pico-8 play session: hold ← + tap ❎

[t = 2 s] hold ← ~2s, tap ❎ ~4×
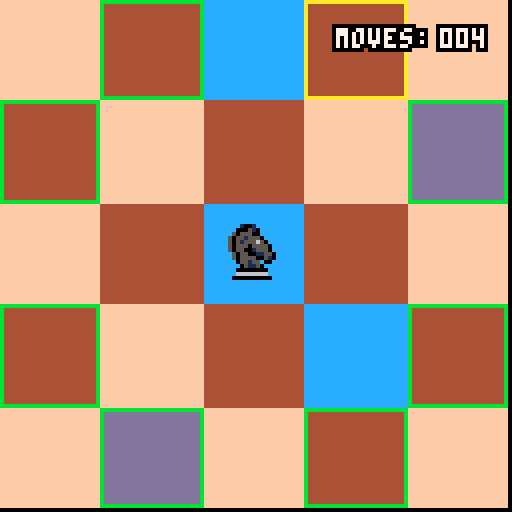

pico-8 cartridge
version 18
__lua__
-- friendly queens
-- by bart snapp

-- todo:
-- make this game a friendly queens game


function _init()
   state="menu"
   select=0 -- menu item selected
   palt(14, true) -- pink color as transparency is true
   palt(0, false) -- black color as transparency is false
   tour={}	
   t=1 -- timer for flashing
   mv=0
   x=1
   y=1
   num=1
   mcl = 1--flr(rnd(16))
   mcd = 2--mcl+ceil(rnd(15))
end

-- to figure out when knight
-- tour is complete, remove
-- elements from the list unitl
-- the list is empty


-- adds a btn and b btn glyphs
-- button sprites borrowed from
-- https://www.lexaloffle.com/bbs/?tid=30054
-- [redacted]
abin={{0,1,1,1,1,1,0},
 	{1,1,1,0,1,1,1},
 	{1,1,0,0,0,1,1},
 	{1,1,0,1,0,1,1},
 	{0,1,1,1,1,1,0}}

bbin={{0,1,1,1,1,1,0},
 	{1,1,0,0,1,1,1},
 	{1,1,0,1,0,1,1},
 	{1,1,0,0,0,1,1},
 	{0,1,1,1,1,1,0}}
 	
function abtn(x,y,c)
   for i=1,5 do
      for j=1,7 do
	 if abin[i][j] == 0 then else
	    pset(j+x-1,i+y-1,c*abin[i][j])
	 end
      end
   end	
end

function bbtn(x,y,c)
   for i=1,5 do
      for j=1,7 do
	 if bbin[i][j] == 0 then else
	    pset(j+x-1,i+y-1,c*bbin[i][j])
	 end
      end	
   end
end

function create_tour(num)
   for j=1,num do -- for now	
      for i=1,num do -- for now
	 add(tour,{i,j})
      end
   end
end


-- music
music(0)



-- menu

-- adds return to menu
menuitem(1, "return to menu", function() state="menu" end)

-- outline print
-- borrowed from https://github.com/clowerweb/lib-pico8
function print_ol(s,_x,_y,c1,c2)
  for x=-1,1 do
    for y=-1,1 do
      print(s,_x+x,_y+y,c1)
    end
  end
  print(s,_x,_y,c2)
end


-->8
-- main udpate and draw

function _update()
   if state=="menu" then
      update_menu()
   elseif state=="tour" then
      update_tour()
   elseif state=="done" then
      update_done()
   end
end

function _draw()
   if state=="menu" then
      draw_menu()
   elseif state=="tour" then
      draw_tour()
   elseif state=="done" then
      draw_done()
   end
end



-->8
-- updates

function update_menu()
   tour={}
   tourcomplete=false
   if ((btnp(4) or btnp(5)) and select==0) 
   then 
      state="tour"
      num=5
      x=ceil(rnd(num)) y=ceil(rnd(num))
   end
   if ((btnp(4) or btnp(5)) and select==1) 
   then 
      state="tour"
      num=6
      x=ceil(rnd(num)) y=ceil(rnd(num))
   end
   if ((btnp(4) or btnp(5)) and select==2) 
   then 
      state="tour"
      num=7
      x=ceil(rnd(num)) y=ceil(rnd(num))
   end
   if ((btnp(4) or btnp(5)) and select==3) 
   then 
      state="tour"
      num=8
      x=ceil(rnd(num)) y=ceil(rnd(num))
   end
   create_tour(num)
   if btnp(3) then 
      select=(select+1)%(#options)
   elseif btnp(2) then 
      select=(select-1)%(#options)
   end
   mv_ctr=0
end


-- tour update 

function deltour(t,v)
   pret={}
   for i=1,#t do
	 if t[i][1] != v[1] or t[i][2] != v[2] then
	    add(pret,t[i])
      end
   end
   return pret
end


function edgebump()
   -- x's
   if x==2 then
      if mv==5 or mv==6 then mv=7
      end
   elseif x==(num-1) then
      if mv==1 or mv==2 then mv=3
      end
   elseif x==1 then
      if mv>3 and mv<8 then mv=0
      end
   elseif x==num then
      if mv>-1 and  mv<4 then mv=4
      end
   end
   -- y's
   if y==2 then
      if mv==0 or mv ==7 then mv=1
      end
   elseif y==(num-1) then
      if mv==3 or mv==4 then mv=5
      end
   elseif y==1 then
      if mv==0 or mv==1 or mv==6 or mv==7 then mv=2
      end
   elseif y==num then
      if mv>1 and mv<6 then mv=6
      end
   end

end


function update_tour()
   --if btnp(4) then tour_builder(num,tour) end
   if btnp(0) or btnp(1) or btnp(2) or btnp(3)
   then
      mv = (mv+1)%8
   end
   if btnp(4) or btnp(5) then
      sfx(0)
      jump(mv,n)
      mv_ctr += 1
   end
   tour = deltour(tour,{x,y}) -- it doesn't know that {x,y}=={2,4} etc...
   edgebump()
end

function update_done()
   if btnp(5) or btnp(4) then state = "menu" end
end


-->8
-- draws

function draw_menu()
   t+=1
   options={
      "tour a 5x5 board",
      "tour a 6x6 board",
      "tour a 7x7 board",
      "tour an 8x8 board"
   }
   cls()
   num=8
   chessboard(8,mcl,mcd)
   if t==1 then x=ceil(rnd(num)) y=ceil(rnd(num)) end
   knight(8,x,y)
   print_ol("knight's tour",38+3*sin(t/40),30+3*cos(t/40),0,10)
   for i=1,#options do
      print(options[i],32,53+10*(i-1),6)
   end
   print_ol(options[select+1],32,53+10*(select),9,1)
   print("select tour and press",18,120,6)
   abtn(105,120,6)
   t%=40
end




function knight(n,x,y) -- note x,y is in chessboard squares 1 to n...
   spr(0,(x-1)*(128/n)+128/(2*num)-8,(y-1)*(128/n)+128/(2*num)-8,2,2)
end

-- you may want a different move fxn

-- note: all of these moves are based on knights positon

function move_0(n,x,y,c)
   rect((x)*(128/n),  (y-3)*(128/n),  (x+1)*(128/n)-1,(y-2)*(128/n)-1,c) --ur 0
end

function move_1(n,x,y,c)
   rect((x+1)*(128/n),(y-2)*(128/n),  (x+2)*(128/n)-1,(y-1)*(128/n)-1,c) --ru 1
end

function move_2(n,x,y,c)
   rect((x+1)*(128/n),(y+1)*(128/n)-1,(x+2)*(128/n)-1,(y)*(128/n),c) --rd 2
end

function move_3(n,x,y,c)
   rect((x)*(128/n),  (y+2)*(128/n)-1,(x+1)*(128/n)-1,(y+1)*(128/n),c) --dr 3
end

function move_4(n,x,y,c)
   rect((x-2)*(128/n),(y+2)*(128/n)-1,(x-1)*(128/n)-1,(y+1)*(128/n),c) --dl 4
end

function move_5(n,x,y,c)
   rect((x-3)*(128/n),(y+1)*(128/n)-1,(x-2)*(128/n)-1,(y)*(128/n),c) --ld 5
end

function move_6(n,x,y,c)
   rect((x-3)*(128/n),(y-2)*(128/n),  (x-2)*(128/n)-1,(y-1)*(128/n)-1,c) --lu 6
end

function move_7(n,x,y,c)
   rect((x-2)*(128/n),(y-3)*(128/n),  (x-1)*(128/n)-1,(y-2)*(128/n)-1,c) --ul 7
end

function moves(n,x,y,c) -- note x,y is in chessboard squares 1 to n...
   move_0(n,x,y,c)
   move_1(n,x,y,c)
   move_2(n,x,y,c)
   move_3(n,x,y,c)
   move_4(n,x,y,c)
   move_5(n,x,y,c)
   move_6(n,x,y,c)
   move_7(n,x,y,c)
end

function prejump(mv,n,x,y,c)
   if mv==0 then
      move_0(n,x,y,c)
   elseif mv ==1 then 
      move_1(n,x,y,c)
   elseif mv ==2 then 
      move_2(n,x,y,c)
   elseif mv ==3 then 
      move_3(n,x,y,c)
   elseif mv ==4 then 
      move_4(n,x,y,c)
   elseif mv ==5 then 
      move_5(n,x,y,c)
   elseif mv ==6 then 
      move_6(n,x,y,c)
   elseif mv ==7 then 
      move_7(n,x,y,c)
   end
end


function jump(mv,n)
   if mv==0 then
      x+=1
      y-=2
   elseif mv==1 then
      x+=2
      y-=1
   elseif mv==2 then
      x+=2
      y+=1
   elseif mv==3 then
      x+=1
      y+=2
   elseif mv==4 then
      x-=1
      y+=2
   elseif mv==5 then
      x-=2
      y+=1
   elseif mv==6 then
      x-=2
      y-=1
   elseif mv==7 then
      x-=1
      y-=2
   end
end


-- colors the squares
function squarecolor(i,cl,cd)
	if i%2==0 then return cl -- light color
	else return cd -- dark color
	end
end


-- draws the brown board
function tour_board(n,tour,cl,cd)
   for i in all(tour) do
      rectfill(
	 (i[1]-1)*(128/n),
	 (i[2]-1)*(128/n),
	 128/n-1+(i[1]-1)*(128/n),
	 128/n-1+(i[2]-1)*(128/n),
	 squarecolor((i[1]-1)+(i[2]-1),cl,cd))
   end
end

-- draws the blue board
function chessboard(n,cl,cd)
	for j=0,n-1 do	
	for i=0,n-1 do
	rectfill(
	   i*(128/n),
	   j*(128/n),
	   128/n-1+i*(128/n),
	   128/n-1+j*(128/n),
	   squarecolor(i+j,cl,cd))
	end
	end
end


function draw_tour()
	t+=1
	cls()
	chessboard(num,12,13)
	tour_board(num,tour,15,4)
	knight(num,x,y)
	moves(num,x,y,11)
	if t>=10 then
	   prejump(mv,num,x,y,10)
	end
	print_ol("moves:",84,7,0,7)
	if mv_ctr < 10 then
	   print_ol(mv_ctr,118,7,0,7)
	   print_ol("00",110,7,0,7)
	elseif mv_ctr<100 then
	   print_ol(mv_ctr,114,7,0,7)
	   print_ol("0",110,7,0,7)
	elseif mv_ctr>999 then
	   mv_ctr=1000
	   print_ol("xxx",110,7,0,7)
	else print_ol(mv_ctr,110,7,0,7)
	end
	t%=20
	line(0,127,127,127,0)
	line(127,0,127,127,0)
	if #tour==0 then state = "done" end
end

function draw_done()
   if mv_ctr>(num^2-1) then
      print_ol("tour complete!",35,60,10,1)
   else
      print_ol("perfect tour complete!",21,60,10,1)
   end
end
__gfx__
eeeeeeeeeeeeeeeeeeeeeeeeeeeeeeeeeeeeeeeeeeeeeeeeeeeeeeeeeeeeeeeeeeeeeeeeeeeeeeeeeeeeeeeeeeeeeeeeeeeeeeeeeeeeeeeeeeeeeeeeeeeeeeee
eeeee1001eeeeeeeeeeeeeeeeeeeeeeeeeeeeeeeeeeeeeeeeeeeeeeeeeeeeeeeeeeeeeeeeeeeeeeeeeeeeeeeeeeeeeeeeeeeeeeeeeeeeeeeeeeeeeeeeeeeeeee
eeee000510eeeeeeeeeeeeeeeeeeeeeeeeeeeeeeeeeeeeeeeeeeeeeeeeeeeeeeeeeeeeeeeeeeeeeeeeeeeeeeeeeeeeeeeeeeeeeeeeeeeeeeeeeeeeeeeeeeeeee
eee5055500eeeeeeeeeeeeeeeeeeeeeeeeeeeeeeeeeeeeeeeeeeeeeeeeeeeeeeeeeeeeeeeeeeeeeeeeeeeeeeeeeeeeeeeeeeeeeeeeeeeeeeeeeeeeeeeeeeeeee
ee505515550eeeeeeeeeeeeeeeeeeeeeeeeeeeeeeeeeeeeeeeeeeeeeeeeeeeeeeeeeeeeeeeeeeeeeeeeeeeeeeeeeeeeeeeeeeeeeeeeeeeeeeeeeeeeeeeeeeeee
ee5051555650eeeeeeeeeeeeeeeeeeeeeeeeeeeeeeeeeeeeeeeeeeeeeeeeeeeeeeeeeeeeeeeeeeeeeeeeeeeeeeeeeeeeeeeeeeeeeeeeeeeeeeeeeeeeeeeeeeee
ee50555055550eeeeeeeeeeeeeeeeeeeeeeeeeeeeeeeeeeeeeeeeeeeeeeeeeeeeeeeeeeeeeeeeeeeeeeeeeeeeeeeeeeeeeeeeeeeeeeeeeeeeeeeeeeeeeeeeeee
ee50550015550eeeeeeeeeeeeeeeeeeeeeeeeeeeeeeeeeeeeeeeeeeeeeeeeeeeeeeeeeeeeeeeeeeeeeeeeeeeeeeeeeeeeeeeeeeeeeeeeeeeeeeeeeeeeeeeeeee
eee50550011550eeeeeeeeeeeeeeeeeeeeeeeeeeeeeeeeeeeeeeeeeeeeeeeeeeeeeeeeeeeeeeeeeeeeeeeeeeeeeeeeeeeeeeeeeeeeeeeeeeeeeeeeeeeeeeeeee
eee50555500510eeeeeeeeeeeeeeeeeeeeeeeeeeeeeeeeeeeeeeeeeeeeeeeeeeeeeeeeeeeeeeeeeeeeeeeeeeeeeeeeeeeeeeeeeeeeeeeeeeeeeeeeeeeeeeeeee
eeee055155e00eeeeeeeeeeeeeeeeeeeeeeeeeeeeeeeeeeeeeeeeeeeeeeeeeeeeeeeeeeeeeeeeeeeeeeeeeeeeeeeeeeeeeeeeeeeeeeeeeeeeeeeeeeeeeeeeeee
eeeee051150eeeeeeeeeeeeeeeeeeeeeeeeeeeeeeeeeeeeeeeeeeeeeeeeeeeeeeeeeeeeeeeeeeeeeeeeeeeeeeeeeeeeeeeeeeeeeeeeeeeeeeeeeeeeeeeeeeeee
eeee00000000eeeeeeeeeeeeeeeeeeeeeeeeeeeeeeeeeeeeeeeeeeeeeeeeeeeeeeeeeeeeeeeeeeeeeeeeeeeeeeeeeeeeeeeeeeeeeeeeeeeeeeeeeeeeeeeeeeee
eeee66666666eeeeeeeeeeeeeeeeeeeeeeeeeeeeeeeeeeeeeeeeeeeeeeeeeeeeeeeeeeeeeeeeeeeeeeeeeeeeeeeeeeeeeeeeeeeeeeeeeeeeeeeeeeeeeeeeeeee
eee0000000000eeeeeeeeeeeeeeeeeeeeeeeeeeeeeeeeeeeeeeeeeeeeeeeeeeeeeeeeeeeeeeeeeeeeeeeeeeeeeeeeeeeeeeeeeeeeeeeeeeeeeeeeeeeeeeeeeee
eeeeeeeeeeeeeeeeeeeeeeeeeeeeeeeeeeeeeeeeeeeeeeeeeeeeeeeeeeeeeeeeeeeeeeeeeeeeeeeeeeeeeeeeeeeeeeeeeeeeeeeeeeeeeeeeeeeeeeeeeeeeeeee
eeeeeeeeeeeeeeeeeeeeeeeeeeeeeeeeeeeeeeeeeeeeeeeeeeeeeeeeeeeeeeeeeeeeeeeeeeeeeeeeeeeeeeeeeeeeeeeeeeeeeeeeeeeeeeeeeeeeeeeeeeeeeeee
eeeeeeeeeeeeeeeeeeeeeeeeeeeeeeeeeeeeeeeeeeeeeeeeeeeeeeeeeeeeeeeeeeeeeeeeeeeeeeeeeeeeeeeeeeeeeeeeeeeeeeeeeeeeeeeeeeeeeeeeeeeeeeee
eeeeeeeeeeeeeeeeeeeeeeeeeeeeeeeeeeeeeeeeeeeeeeeeeeeeeeeeeeeeeeeeeeeeeeeeeeeeeeeeeeeeeeeeeeeeeeeeeeeeeeeeeeeeeeeeeeeeeeeeeeeeeeee
eeeeeeeeeeeeeeeeeeeeeeeeeeeeeeeeeeeeeeeeeeeeeeeeeeeeeeeeeeeeeeeeeeeeeeeeeeeeeeeeeeeeeeeeeeeeeeeeeeeeeeeeeeeeeeeeeeeeeeeeeeeeeeee
eeeeeeeeeeeeeeeeeeeeeeeeeeeeeeeeeeeeeeeeeeeeeeeeeeeeeeeeeeeeeeeeeeeeeeeeeeeeeeeeeeeeeeeeeeeeeeeeeeeeeeeeeeeeeeeeeeeeeeeeeeeeeeee
eeeeeeeeeeeeeeeeeeeeeeeeeeeeeeeeeeeeeeeeeeeeeeeeeeeeeeeeeeeeeeeeeeeeeeeeeeeeeeeeeeeeeeeeeeeeeeeeeeeeeeeeeeeeeeeeeeeeeeeeeeeeeeee
eeeeeeeeeeeeeeeeeeeeeeeeeeeeeeeeeeeeeeeeeeeeeeeeeeeeeeeeeeeeeeeeeeeeeeeeeeeeeeeeeeeeeeeeeeeeeeeeeeeeeeeeeeeeeeeeeeeeeeeeeeeeeeee
eeeeeeeeeeeeeeeeeeeeeeeeeeeeeeeeeeeeeeeeeeeeeeeeeeeeeeeeeeeeeeeeeeeeeeeeeeeeeeeeeeeeeeeeeeeeeeeeeeeeeeeeeeeeeeeeeeeeeeeeeeeeeeee
eeeeeeeeeeeeeeeeeeeeeeeeeeeeeeeeeeeeeeeeeeeeeeeeeeeeeeeeeeeeeeeeeeeeeeeeeeeeeeeeeeeeeeeeeeeeeeeeeeeeeeeeeeeeeeeeeeeeeeeeeeeeeeee
eeeeeeeeeeeeeeeeeeeeeeeeeeeeeeeeeeeeeeeeeeeeeeeeeeeeeeeeeeeeeeeeeeeeeeeeeeeeeeeeeeeeeeeeeeeeeeeeeeeeeeeeeeeeeeeeeeeeeeeeeeeeeeee
eeeeeeeeeeeeeeeeeeeeeeeeeeeeeeeeeeeeeeeeeeeeeeeeeeeeeeeeeeeeeeeeeeeeeeeeeeeeeeeeeeeeeeeeeeeeeeeeeeeeeeeeeeeeeeeeeeeeeeeeeeeeeeee
eeeeeeeeeeeeeeeeeeeeeeeeeeeeeeeeeeeeeeeeeeeeeeeeeeeeeeeeeeeeeeeeeeeeeeeeeeeeeeeeeeeeeeeeeeeeeeeeeeeeeeeeeeeeeeeeeeeeeeeeeeeeeeee
eeeeeeeeeeeeeeeeeeeeeeeeeeeeeeeeeeeeeeeeeeeeeeeeeeeeeeeeeeeeeeeeeeeeeeeeeeeeeeeeeeeeeeeeeeeeeeeeeeeeeeeeeeeeeeeeeeeeeeeeeeeeeeee
eeeeeeeeeeeeeeeeeeeeeeeeeeeeeeeeeeeeeeeeeeeeeeeeeeeeeeeeeeeeeeeeeeeeeeeeeeeeeeeeeeeeeeeeeeeeeeeeeeeeeeeeeeeeeeeeeeeeeeeeeeeeeeee
eeeeeeeeeeeeeeeeeeeeeeeeeeeeeeeeeeeeeeeeeeeeeeeeeeeeeeeeeeeeeeeeeeeeeeeeeeeeeeeeeeeeeeeeeeeeeeeeeeeeeeeeeeeeeeeeeeeeeeeeeeeeeeee
eeeeeeeeeeeeeeeeeeeeeeeeeeeeeeeeeeeeeeeeeeeeeeeeeeeeeeeeeeeeeeeeeeeeeeeeeeeeeeeeeeeeeeeeeeeeeeeeeeeeeeeeeeeeeeeeeeeeeeeeeeeeeeee
eeeeeeeeeeeeeeeeeeeeeeeeeeeeeeeeeeeeeeeeeeeeeeeeeeeeeeeeeeeeeeeeeeeeeeeeeeeeeeeeeeeeeeeeeeeeeeeeeeeeeeeeeeeeeeeeeeeeeeeeeeeeeeee
eeeeeeeeeeeeeeeeeeeeeeeeeeeeeeeeeeeeeeeeeeeeeeeeeeeeeeeeeeeeeeeeeeeeeeeeeeeeeeeeeeeeeeeeeeeeeeeeeeeeeeeeeeeeeeeeeeeeeeeeeeeeeeee
eeeeeeeeeeeeeeeeeeeeeeeeeeeeeeeeeeeeeeeeeeeeeeeeeeeeeeeeeeeeeeeeeeeeeeeeeeeeeeeeeeeeeeeeeeeeeeeeeeeeeeeeeeeeeeeeeeeeeeeeeeeeeeee
eeeeeeeeeeeeeeeeeeeeeeeeeeeeeeeeeeeeeeeeeeeeeeeeeeeeeeeeeeeeeeeeeeeeeeeeeeeeeeeeeeeeeeeeeeeeeeeeeeeeeeeeeeeeeeeeeeeeeeeeeeeeeeee
eeeeeeeeeeeeeeeeeeeeeeeeeeeeeeeeeeeeeeeeeeeeeeeeeeeeeeeeeeeeeeeeeeeeeeeeeeeeeeeeeeeeeeeeeeeeeeeeeeeeeeeeeeeeeeeeeeeeeeeeeeeeeeee
eeeeeeeeeeeeeeeeeeeeeeeeeeeeeeeeeeeeeeeeeeeeeeeeeeeeeeeeeeeeeeeeeeeeeeeeeeeeeeeeeeeeeeeeeeeeeeeeeeeeeeeeeeeeeeeeeeeeeeeeeeeeeeee
eeeeeeeeeeeeeeeeeeeeeeeeeeeeeeeeeeeeeeeeeeeeeeeeeeeeeeeeeeeeeeeeeeeeeeeeeeeeeeeeeeeeeeeeeeeeeeeeeeeeeeeeeeeeeeeeeeeeeeeeeeeeeeee
eeeeeeeeeeeeeeeeeeeeeeeeeeeeeeeeeeeeeeeeeeeeeeeeeeeeeeeeeeeeeeeeeeeeeeeeeeeeeeeeeeeeeeeeeeeeeeeeeeeeeeeeeeeeeeeeeeeeeeeeeeeeeeee
eeeeeeeeeeeeeeeeeeeeeeeeeeeeeeeeeeeeeeeeeeeeeeeeeeeeeeeeeeeeeeeeeeeeeeeeeeeeeeeeeeeeeeeeeeeeeeeeeeeeeeeeeeeeeeeeeeeeeeeeeeeeeeee
eeeeeeeeeeeeeeeeeeeeeeeeeeeeeeeeeeeeeeeeeeeeeeeeeeeeeeeeeeeeeeeeeeeeeeeeeeeeeeeeeeeeeeeeeeeeeeeeeeeeeeeeeeeeeeeeeeeeeeeeeeeeeeee
eeeeeeeeeeeeeeeeeeeeeeeeeeeeeeeeeeeeeeeeeeeeeeeeeeeeeeeeeeeeeeeeeeeeeeeeeeeeeeeeeeeeeeeeeeeeeeeeeeeeeeeeeeeeeeeeeeeeeeeeeeeeeeee
eeeeeeeeeeeeeeeeeeeeeeeeeeeeeeeeeeeeeeeeeeeeeeeeeeeeeeeeeeeeeeeeeeeeeeeeeeeeeeeeeeeeeeeeeeeeeeeeeeeeeeeeeeeeeeeeeeeeeeeeeeeeeeee
eeeeeeeeeeeeeeeeeeeeeeeeeeeeeeeeeeeeeeeeeeeeeeeeeeeeeeeeeeeeeeeeeeeeeeeeeeeeeeeeeeeeeeeeeeeeeeeeeeeeeeeeeeeeeeeeeeeeeeeeeeeeeeee
eeeeeeeeeeeeeeeeeeeeeeeeeeeeeeeeeeeeeeeeeeeeeeeeeeeeeeeeeeeeeeeeeeeeeeeeeeeeeeeeeeeeeeeeeeeeeeeeeeeeeeeeeeeeeeeeeeeeeeeeeeeeeeee
eeeeeeeeeeeeeeeeeeeeeeeeeeeeeeeeeeeeeeeeeeeeeeeeeeeeeeeeeeeeeeeeeeeeeeeeeeeeeeeeeeeeeeeeeeeeeeeeeeeeeeeeeeeeeeeeeeeeeeeeeeeeeeee
eeeeeeeeeeeeeeeeeeeeeeeeeeeeeeeeeeeeeeeeeeeeeeeeeeeeeeeeeeeeeeeeeeeeeeeeeeeeeeeeeeeeeeeeeeeeeeeeeeeeeeeeeeeeeeeeeeeeeeeeeeeeeeee
eeeeeeeeeeeeeeeeeeeeeeeeeeeeeeeeeeeeeeeeeeeeeeeeeeeeeeeeeeeeeeeeeeeeeeeeeeeeeeeeeeeeeeeeeeeeeeeeeeeeeeeeeeeeeeeeeeeeeeeeeeeeeeee
eeeeeeeeeeeeeeeeeeeeeeeeeeeeeeeeeeeeeeeeeeeeeeeeeeeeeeeeeeeeeeeeeeeeeeeeeeeeeeeeeeeeeeeeeeeeeeeeeeeeeeeeeeeeeeeeeeeeeeeeeeeeeeee
eeeeeeeeeeeeeeeeeeeeeeeeeeeeeeeeeeeeeeeeeeeeeeeeeeeeeeeeeeeeeeeeeeeeeeeeeeeeeeeeeeeeeeeeeeeeeeeeeeeeeeeeeeeeeeeeeeeeeeeeeeeeeeee
eeeeeeeeeeeeeeeeeeeeeeeeeeeeeeeeeeeeeeeeeeeeeeeeeeeeeeeeeeeeeeeeeeeeeeeeeeeeeeeeeeeeeeeeeeeeeeeeeeeeeeeeeeeeeeeeeeeeeeeeeeeeeeee
eeeeeeeeeeeeeeeeeeeeeeeeeeeeeeeeeeeeeeeeeeeeeeeeeeeeeeeeeeeeeeeeeeeeeeeeeeeeeeeeeeeeeeeeeeeeeeeeeeeeeeeeeeeeeeeeeeeeeeeeeeeeeeee
eeeeeeeeeeeeeeeeeeeeeeeeeeeeeeeeeeeeeeeeeeeeeeeeeeeeeeeeeeeeeeeeeeeeeeeeeeeeeeeeeeeeeeeeeeeeeeeeeeeeeeeeeeeeeeeeeeeeeeeeeeeeeeee
eeeeeeeeeeeeeeeeeeeeeeeeeeeeeeeeeeeeeeeeeeeeeeeeeeeeeeeeeeeeeeeeeeeeeeeeeeeeeeeeeeeeeeeeeeeeeeeeeeeeeeeeeeeeeeeeeeeeeeeeeeeeeeee
eeeeeeeeeeeeeeeeeeeeeeeeeeeeeeeeeeeeeeeeeeeeeeeeeeeeeeeeeeeeeeeeeeeeeeeeeeeeeeeeeeeeeeeeeeeeeeeeeeeeeeeeeeeeeeeeeeeeeeeeeeeeeeee
eeeeeeeeeeeeeeeeeeeeeeeeeeeeeeeeeeeeeeeeeeeeeeeeeeeeeeeeeeeeeeeeeeeeeeeeeeeeeeeeeeeeeeeeeeeeeeeeeeeeeeeeeeeeeeeeeeeeeeeeeeeeeeee
eeeeeeeeeeeeeeeeeeeeeeeeeeeeeeeeeeeeeeeeeeeeeeeeeeeeeeeeeeeeeeeeeeeeeeeeeeeeeeeeeeeeeeeeeeeeeeeeeeeeeeeeeeeeeeeeeeeeeeeeeeeeeeee
eeeeeeeeeeeeeeeeeeeeeeeeeeeeeeeeeeeeeeeeeeeeeeeeeeeeeeeeeeeeeeeeeeeeeeeeeeeeeeeeeeeeeeeeeeeeeeeeeeeeeeeeeeeeeeeeeeeeeeeeeeeeeeee
eeeeeeeeeeeeeeeeeeeeeeeeeeeeeeeeeeeeeeeeeeeeeeeeeeeeeeeeeeeeeeeeeeeeeeeeeeeeeeeeeeeeeeeeeeeeeeeeeeeeeeeeeeeeeeeeeeeeeeeeeeeeeeee
eeeeeeeeeeeeeeeeeeeeeeeeeeeeeeeeeeeeeeeeeeeeeeeeeeeeeeeeeeeeeeeeeeeeeeeeeeeeeeeeeeeeeeeeeeeeeeeeeeeeeeeeeeeeeeeeeeeeeeeeeeeeeeee
eeeeeeeeeeeeeeeeeeeeeeeeeeeeeeeeeeeeeeeeeeeeeeeeeeeeeeeeeeeeeeeeeeeeeeeeeeeeeeeeeeeeeeeeeeeeeeeeeeeeeeeeeeeeeeeeeeeeeeeeeeeeeeee
eeeeeeeeeeeeeeeeeeeeeeeeeeeeeeeeeeeeeeeeeeeeeeeeeeeeeeeeeeeeeeeeeeeeeeeeeeeeeeeeeeeeeeeeeeeeeeeeeeeeeeeeeeeeeeeeeeeeeeeeeeeeeeee
eeeeeeeeeeeeeeeeeeeeeeeeeeeeeeeeeeeeeeeeeeeeeeeeeeeeeeeeeeeeeeeeeeeeeeeeeeeeeeeeeeeeeeeeeeeeeeeeeeeeeeeeeeeeeeeeeeeeeeeeeeeeeeee
eeeeeeeeeeeeeeeeeeeeeeeeeeeeeeeeeeeeeeeeeeeeeeeeeeeeeeeeeeeeeeeeeeeeeeeeeeeeeeeeeeeeeeeeeeeeeeeeeeeeeeeeeeeeeeeeeeeeeeeeeeeeeeee
eeeeeeeeeeeeeeeeeeeeeeeeeeeeeeeeeeeeeeeeeeeeeeeeeeeeeeeeeeeeeeeeeeeeeeeeeeeeeeeeeeeeeeeeeeeeeeeeeeeeeeeeeeeeeeeeeeeeeeeeeeeeeeee
eeeeeeeeeeeeeeeeeeeeeeeeeeeeeeeeeeeeeeeeeeeeeeeeeeeeeeeeeeeeeeeeeeeeeeeeeeeeeeeeeeeeeeeeeeeeeeeeeeeeeeeeeeeeeeeeeeeeeeeeeeeeeeee
eeeeeeeeeeeeeeeeeeeeeeeeeeeeeeeeeeeeeeeeeeeeeeeeeeeeeeeeeeeeeeeeeeeeeeeeeeeeeeeeeeeeeeeeeeeeeeeeeeeeeeeeeeeeeeeeeeeeeeeeeeeeeeee
eeeeeeeeeeeeeeeeeeeeeeeeeeeeeeeeeeeeeeeeeeeeeeeeeeeeeeeeeeeeeeeeeeeeeeeeeeeeeeeeeeeeeeeeeeeeeeeeeeeeeeeeeeeeeeeeeeeeeeeeeeeeeeee
eeeeeeeeeeeeeeeeeeeeeeeeeeeeeeeeeeeeeeeeeeeeeeeeeeeeeeeeeeeeeeeeeeeeeeeeeeeeeeeeeeeeeeeeeeeeeeeeeeeeeeeeeeeeeeeeeeeeeeeeeeeeeeee
eeeeeeeeeeeeeeeeeeeeeeeeeeeeeeeeeeeeeeeeeeeeeeeeeeeeeeeeeeeeeeeeeeeeeeeeeeeeeeeeeeeeeeeeeeeeeeeeeeeeeeeeeeeeeeeeeeeeeeeeeeeeeeee
eeeeeeeeeeeeeeeeeeeeeeeeeeeeeeeeeeeeeeeeeeeeeeeeeeeeeeeeeeeeeeeeeeeeeeeeeeeeeeeeeeeeeeeeeeeeeeeeeeeeeeeeeeeeeeeeeeeeeeeeeeeeeeee
eeeeeeeeeeeeeeeeeeeeeeeeeeeeeeeeeeeeeeeeeeeeeeeeeeeeeeeeeeeeeeeeeeeeeeeeeeeeeeeeeeeeeeeeeeeeeeeeeeeeeeeeeeeeeeeeeeeeeeeeeeeeeeee
eeeeeeeeeeeeeeeeeeeeeeeeeeeeeeeeeeeeeeeeeeeeeeeeeeeeeeeeeeeeeeeeeeeeeeeeeeeeeeeeeeeeeeeeeeeeeeeeeeeeeeeeeeeeeeeeeeeeeeeeeeeeeeee
eeeeeeeeeeeeeeeeeeeeeeeeeeeeeeeeeeeeeeeeeeeeeeeeeeeeeeeeeeeeeeeeeeeeeeeeeeeeeeeeeeeeeeeeeeeeeeeeeeeeeeeeeeeeeeeeeeeeeeeeeeeeeeee
eeeeeeeeeeeeeeeeeeeeeeeeeeeeeeeeeeeeeeeeeeeeeeeeeeeeeeeeeeeeeeeeeeeeeeeeeeeeeeeeeeeeeeeeeeeeeeeeeeeeeeeeeeeeeeeeeeeeeeeeeeeeeeee
eeeeeeeeeeeeeeeeeeeeeeeeeeeeeeeeeeeeeeeeeeeeeeeeeeeeeeeeeeeeeeeeeeeeeeeeeeeeeeeeeeeeeeeeeeeeeeeeeeeeeeeeeeeeeeeeeeeeeeeeeeeeeeee
eeeeeeeeeeeeeeeeeeeeeeeeeeeeeeeeeeeeeeeeeeeeeeeeeeeeeeeeeeeeeeeeeeeeeeeeeeeeeeeeeeeeeeeeeeeeeeeeeeeeeeeeeeeeeeeeeeeeeeeeeeeeeeee
eeeeeeeeeeeeeeeeeeeeeeeeeeeeeeeeeeeeeeeeeeeeeeeeeeeeeeeeeeeeeeeeeeeeeeeeeeeeeeeeeeeeeeeeeeeeeeeeeeeeeeeeeeeeeeeeeeeeeeeeeeeeeeee
eeeeeeeeeeeeeeeeeeeeeeeeeeeeeeeeeeeeeeeeeeeeeeeeeeeeeeeeeeeeeeeeeeeeeeeeeeeeeeeeeeeeeeeeeeeeeeeeeeeeeeeeeeeeeeeeeeeeeeeeeeeeeeee
eeeeeeeeeeeeeeeeeeeeeeeeeeeeeeeeeeeeeeeeeeeeeeeeeeeeeeeeeeeeeeeeeeeeeeeeeeeeeeeeeeeeeeeeeeeeeeeeeeeeeeeeeeeeeeeeeeeeeeeeeeeeeeee
eeeeeeeeeeeeeeeeeeeeeeeeeeeeeeeeeeeeeeeeeeeeeeeeeeeeeeeeeeeeeeeeeeeeeeeeeeeeeeeeeeeeeeeeeeeeeeeeeeeeeeeeeeeeeeeeeeeeeeeeeeeeeeee
eeeeeeeeeeeeeeeeeeeeeeeeeeeeeeeeeeeeeeeeeeeeeeeeeeeeeeeeeeeeeeeeeeeeeeeeeeeeeeeeeeeeeeeeeeeeeeeeeeeeeeeeeeeeeeeeeeeeeeeeeeeeeeee
eeeeeeeeeeeeeeeeeeeeeeeeeeeeeeeeeeeeeeeeeeeeeeeeeeeeeeeeeeeeeeeeeeeeeeeeeeeeeeeeeeeeeeeeeeeeeeeeeeeeeeeeeeeeeeeeeeeeeeeeeeeeeeee
eeeeeeeeeeeeeeeeeeeeeeeeeeeeeeeeeeeeeeeeeeeeeeeeeeeeeeeeeeeeeeeeeeeeeeeeeeeeeeeeeeeeeeeeeeeeeeeeeeeeeeeeeeeeeeeeeeeeeeeeeeeeeeee
eeeeeeeeeeeeeeeeeeeeeeeeeeeeeeeeeeeeeeeeeeeeeeeeeeeeeeeeeeeeeeeeeeeeeeeeeeeeeeeeeeeeeeeeeeeeeeeeeeeeeeeeeeeeeeeeeeeeeeeeeeeeeeee
eeeeeeeeeeeeeeeeeeeeeeeeeeeeeeeeeeeeeeeeeeeeeeeeeeeeeeeeeeeeeeeeeeeeeeeeeeeeeeeeeeeeeeeeeeeeeeeeeeeeeeeeeeeeeeeeeeeeeeeeeeeeeeee
eeeeeeeeeeeeeeeeeeeeeeeeeeeeeeeeeeeeeeeeeeeeeeeeeeeeeeeeeeeeeeeeeeeeeeeeeeeeeeeeeeeeeeeeeeeeeeeeeeeeeeeeeeeeeeeeeeeeeeeeeeeeeeee
eeeeeeeeeeeeeeeeeeeeeeeeeeeeeeeeeeeeeeeeeeeeeeeeeeeeeeeeeeeeeeeeeeeeeeeeeeeeeeeeeeeeeeeeeeeeeeeeeeeeeeeeeeeeeeeeeeeeeeeeeeeeeeee
eeeeeeeeeeeeeeeeeeeeeeeeeeeeeeeeeeeeeeeeeeeeeeeeeeeeeeeeeeeeeeeeeeeeeeeeeeeeeeeeeeeeeeeeeeeeeeeeeeeeeeeeeeeeeeeeeeeeeeeeeeeeeeee
eeeeeeeeeeeeeeeeeeeeeeeeeeeeeeeeeeeeeeeeeeeeeeeeeeeeeeeeeeeeeeeeeeeeeeeeeeeeeeeeeeeeeeeeeeeeeeeeeeeeeeeeeeeeeeeeeeeeeeeeeeeeeeee
eeeeeeeeeeeeeeeeeeeeeeeeeeeeeeeeeeeeeeeeeeeeeeeeeeeeeeeeeeeeeeeeeeeeeeeeeeeeeeeeeeeeeeeeeeeeeeeeeeeeeeeeeeeeeeeeeeeeeeeeeeeeeeee
eeeeeeeeeeeeeeeeeeeeeeeeeeeeeeeeeeeeeeeeeeeeeeeeeeeeeeeeeeeeeeeeeeeeeeeeeeeeeeeeeeeeeeeeeeeeeeeeeeeeeeeeeeeeeeeeeeeeeeeeeeeeeeee
eeeeeeeeeeeeeeeeeeeeeeeeeeeeeeeeeeeeeeeeeeeeeeeeeeeeeeeeeeeeeeeeeeeeeeeeeeeeeeeeeeeeeeeeeeeeeeeeeeeeeeeeeeeeeeeeeeeeeeeeeeeeeeee
eeeeeeeeeeeeeeeeeeeeeeeeeeeeeeeeeeeeeeeeeeeeeeeeeeeeeeeeeeeeeeeeeeeeeeeeeeeeeeeeeeeeeeeeeeeeeeeeeeeeeeeeeeeeeeeeeeeeeeeeeeeeeeee
eeeeeeeeeeeeeeeeeeeeeeeeeeeeeeeeeeeeeeeeeeeeeeeeeeeeeeeeeeeeeeeeeeeeeeeeeeeeeeeeeeeeeeeeeeeeeeeeeeeeeeeeeeeeeeeeeeeeeeeeeeeeeeee
eeeeeeeeeeeeeeeeeeeeeeeeeeeeeeeeeeeeeeeeeeeeeeeeeeeeeeeeeeeeeeeeeeeeeeeeeeeeeeeeeeeeeeeeeeeeeeeeeeeeeeeeeeeeeeeeeeeeeeeeeeeeeeee
eeeeeeeeeeeeeeeeeeeeeeeeeeeeeeeeeeeeeeeeeeeeeeeeeeeeeeeeeeeeeeeeeeeeeeeeeeeeeeeeeeeeeeeeeeeeeeeeeeeeeeeeeeeeeeeeeeeeeeeeeeeeeeee
eeeeeeeeeeeeeeeeeeeeeeeeeeeeeeeeeeeeeeeeeeeeeeeeeeeeeeeeeeeeeeeeeeeeeeeeeeeeeeeeeeeeeeeeeeeeeeeeeeeeeeeeeeeeeeeeeeeeeeeeeeeeeeee
eeeeeeeeeeeeeeeeeeeeeeeeeeeeeeeeeeeeeeeeeeeeeeeeeeeeeeeeeeeeeeeeeeeeeeeeeeeeeeeeeeeeeeeeeeeeeeeeeeeeeeeeeeeeeeeeeeeeeeeeeeeeeeee
eeeeeeeeeeeeeeeeeeeeeeeeeeeeeeeeeeeeeeeeeeeeeeeeeeeeeeeeeeeeeeeeeeeeeeeeeeeeeeeeeeeeeeeeeeeeeeeeeeeeeeeeeeeeeeeeeeeeeeeeeeeeeeee
eeeeeeeeeeeeeeeeeeeeeeeeeeeeeeeeeeeeeeeeeeeeeeeeeeeeeeeeeeeeeeeeeeeeeeeeeeeeeeeeeeeeeeeeeeeeeeeeeeeeeeeeeeeeeeeeeeeeeeeeeeeeeeee
eeeeeeeeeeeeeeeeeeeeeeeeeeeeeeeeeeeeeeeeeeeeeeeeeeeeeeeeeeeeeeeeeeeeeeeeeeeeeeeeeeeeeeeeeeeeeeeeeeeeeeeeeeeeeeeeeeeeeeeeeeeeeeee
eeeeeeeeeeeeeeeeeeeeeeeeeeeeeeeeeeeeeeeeeeeeeeeeeeeeeeeeeeeeeeeeeeeeeeeeeeeeeeeeeeeeeeeeeeeeeeeeeeeeeeeeeeeeeeeeeeeeeeeeeeeeeeee
eeeeeeeeeeeeeeeeeeeeeeeeeeeeeeeeeeeeeeeeeeeeeeeeeeeeeeeeeeeeeeeeeeeeeeeeeeeeeeeeeeeeeeeeeeeeeeeeeeeeeeeeeeeeeeeeeeeeeeeeeeeeeeee
eeeeeeeeeeeeeeeeeeeeeeeeeeeeeeeeeeeeeeeeeeeeeeeeeeeeeeeeeeeeeeeeeeeeeeeeeeeeeeeeeeeeeeeeeeeeeeeeeeeeeeeeeeeeeeeeeeeeeeeeeeeeeeee
eeeeeeeeeeeeeeeeeeeeeeeeeeeeeeeeeeeeeeeeeeeeeeeeeeeeeeeeeeeeeeeeeeeeeeeeeeeeeeeeeeeeeeeeeeeeeeeeeeeeeeeeeeeeeeeeeeeeeeeeeeeeeeee
eeeeeeeeeeeeeeeeeeeeeeeeeeeeeeeeeeeeeeeeeeeeeeeeeeeeeeeeeeeeeeeeeeeeeeeeeeeeeeeeeeeeeeeeeeeeeeeeeeeeeeeeeeeeeeeeeeeeeeeeeeeeeeee
eeeeeeeeeeeeeeeeeeeeeeeeeeeeeeeeeeeeeeeeeeeeeeeeeeeeeeeeeeeeeeeeeeeeeeeeeeeeeeeeeeeeeeeeeeeeeeeeeeeeeeeeeeeeeeeeeeeeeeeeeeeeeeee
eeeeeeeeeeeeeeeeeeeeeeeeeeeeeeeeeeeeeeeeeeeeeeeeeeeeeeeeeeeeeeeeeeeeeeeeeeeeeeeeeeeeeeeeeeeeeeeeeeeeeeeeeeeeeeeeeeeeeeeeeeeeeeee
eeeeeeeeeeeeeeeeeeeeeeeeeeeeeeeeeeeeeeeeeeeeeeeeeeeeeeeeeeeeeeeeeeeeeeeeeeeeeeeeeeeeeeeeeeeeeeeeeeeeeeeeeeeeeeeeeeeeeeeeeeeeeeee
eeeeeeeeeeeeeeeeeeeeeeeeeeeeeeeeeeeeeeeeeeeeeeeeeeeeeeeeeeeeeeeeeeeeeeeeeeeeeeeeeeeeeeeeeeeeeeeeeeeeeeeeeeeeeeeeeeeeeeeeeeeeeeee
eeeeeeeeeeeeeeeeeeeeeeeeeeeeeeeeeeeeeeeeeeeeeeeeeeeeeeeeeeeeeeeeeeeeeeeeeeeeeeeeeeeeeeeeeeeeeeeeeeeeeeeeeeeeeeeeeeeeeeeeeeeeeeee
eeeeeeeeeeeeeeeeeeeeeeeeeeeeeeeeeeeeeeeeeeeeeeeeeeeeeeeeeeeeeeeeeeeeeeeeeeeeeeeeeeeeeeeeeeeeeeeeeeeeeeeeeeeeeeeeeeeeeeeeeeeeeeee
eeeeeeeeeeeeeeeeeeeeeeeeeeeeeeeeeeeeeeeeeeeeeeeeeeeeeeeeeeeeeeeeeeeeeeeeeeeeeeeeeeeeeeeeeeeeeeeeeeeeeeeeeeeeeeeeeeeeeeeeeeeeeeee
eeeeeeeeeeeeeeeeeeeeeeeeeeeeeeeeeeeeeeeeeeeeeeeeeeeeeeeeeeeeeeeeeeeeeeeeeeeeeeeeeeeeeeeeeeeeeeeeeeeeeeeeeeeeeeeeeeeeeeeeeeeeeeee
eeeeeeeeeeeeeeeeeeeeeeeeeeeeeeeeeeeeeeeeeeeeeeeeeeeeeeeeeeeeeeeeeeeeeeeeeeeeeeeeeeeeeeeeeeeeeeeeeeeeeeeeeeeeeeeeeeeeeeeeeeeeeeee
eeeeeeeeeeeeeeeeeeeeeeeeeeeeeeeeeeeeeeeeeeeeeeeeeeeeeeeeeeeeeeeeeeeeeeeeeeeeeeeeeeeeeeeeeeeeeeeeeeeeeeeeeeeeeeeeeeeeeeeeeeeeeeee
eeeeeeeeeeeeeeeeeeeeeeeeeeeeeeeeeeeeeeeeeeeeeeeeeeeeeeeeeeeeeeeeeeeeeeeeeeeeeeeeeeeeeeeeeeeeeeeeeeeeeeeeeeeeeeeeeeeeeeeeeeeeeeee
eeeeeeeeeeeeeeeeeeeeeeeeeeeeeeeeeeeeeeeeeeeeeeeeeeeeeeeeeeeeeeeeeeeeeeeeeeeeeeeeeeeeeeeeeeeeeeeeeeeeeeeeeeeeeeeeeeeeeeeeeeeeeeee
eeeeeeeeeeeeeeeeeeeeeeeeeeeeeeeeeeeeeeeeeeeeeeeeeeeeeeeeeeeeeeeeeeeeeeeeeeeeeeeeeeeeeeeeeeeeeeeeeeeeeeeeeeeeeeeeeeeeeeeeeeeeeeee
eeeeeeeeeeeeeeeeeeeeeeeeeeeeeeeeeeeeeeeeeeeeeeeeeeeeeeeeeeeeeeeeeeeeeeeeeeeeeeeeeeeeeeeeeeeeeeeeeeeeeeeeeeeeeeeeeeeeeeeeeeeeeeee
eeeeeeeeeeeeeeeeeeeeeeeeeeeeeeeeeeeeeeeeeeeeeeeeeeeeeeeeeeeeeeeeeeeeeeeeeeeeeeeeeeeeeeeeeeeeeeeeeeeeeeeeeeeeeeeeeeeeeeeeeeeeeeee
eeeeeeeeeeeeeeeeeeeeeeeeeeeeeeeeeeeeeeeeeeeeeeeeeeeeeeeeeeeeeeeeeeeeeeeeeeeeeeeeeeeeeeeeeeeeeeeeeeeeeeeeeeeeeeeeeeeeeeeeeeeeeeee
eeeeeeeeeeeeeeeeeeeeeeeeeeeeeeeeeeeeeeeeeeeeeeeeeeeeeeeeeeeeeeeeeeeeeeeeeeeeeeeeeeeeeeeeeeeeeeeeeeeeeeeeeeeeeeeeeeeeeeeeeeeeeeee
eeeeeeeeeeeeeeeeeeeeeeeeeeeeeeeeeeeeeeeeeeeeeeeeeeeeeeeeeeeeeeeeeeeeeeeeeeeeeeeeeeeeeeeeeeeeeeeeeeeeeeeeeeeeeeeeeeeeeeeeeeeeeeee
eeeeeeeeeeeeeeeeeeeeeeeeeeeeeeeeeeeeeeeeeeeeeeeeeeeeeeeeeeeeeeeeeeeeeeeeeeeeeeeeeeeeeeeeeeeeeeeeeeeeeeeeeeeeeeeeeeeeeeeeeeeeeeee
eeeeeeeeeeeeeeeeeeeeeeeeeeeeeeeeeeeeeeeeeeeeeeeeeeeeeeeeeeeeeeeeeeeeeeeeeeeeeeeeeeeeeeeeeeeeeeeeeeeeeeeeeeeeeeeeeeeeeeeeeeeeeeee
